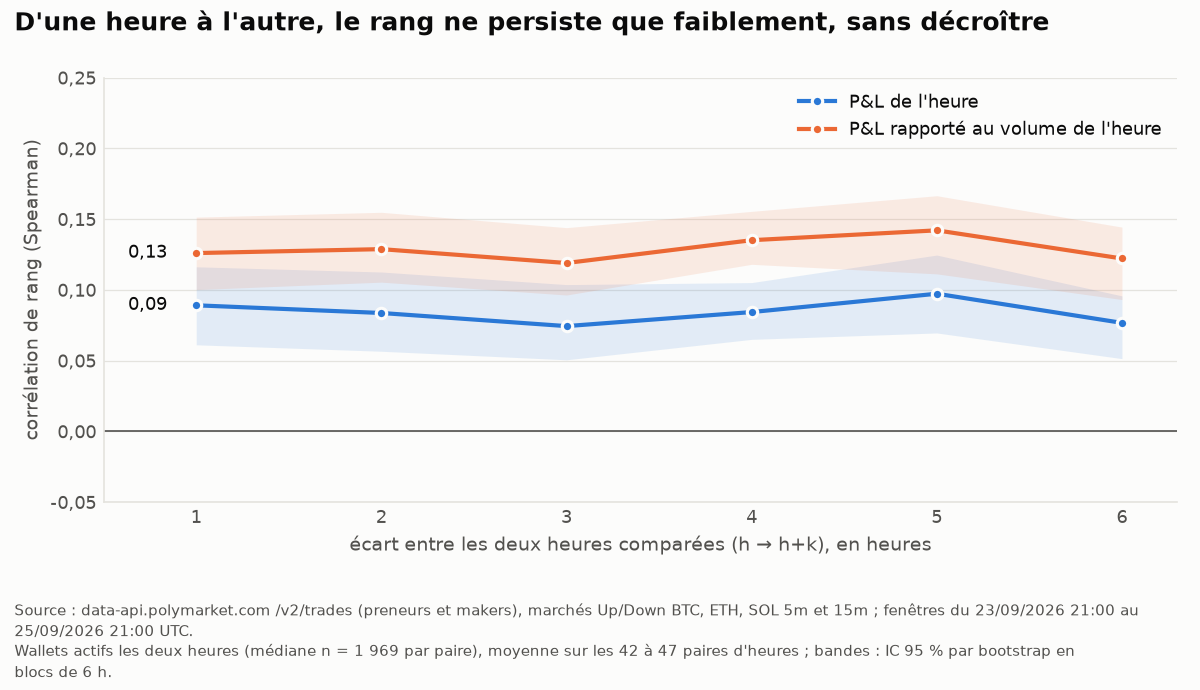

Data behind this chart, as committed beside it:
k_hours, n_hour_pairs, median_n_wallets, spearman_pnl_mean, lo, hi, spearman_roi_mean, roi_lo, roi_hi, share_pairs_positive
1, 47, 2246, 0.08916, 0.06124, 0.1164, 0.1261, 0.1002, 0.1515, 0.9149
2, 46, 2094, 0.08372, 0.05667, 0.1127, 0.1289, 0.1055, 0.1549, 0.8913
3, 45, 2003, 0.07445, 0.05064, 0.1038, 0.1191, 0.09644, 0.144, 0.7778
4, 44, 1936, 0.08438, 0.06509, 0.1052, 0.1352, 0.1181, 0.1555, 0.8636
5, 43, 1902, 0.09734, 0.06961, 0.1247, 0.1421, 0.1114, 0.1666, 0.907
6, 42, 1862, 0.07674, 0.05147, 0.09581, 0.1222, 0.09324, 0.1444, 0.881
7, 41, 1818, 0.09062, 0.06589, 0.1108, 0.1324, 0.1112, 0.1529, 0.9512
8, 40, 1802, 0.08846, 0.07167, 0.1036, 0.1351, 0.1197, 0.1449, 0.9
9, 39, 1772, 0.08754, 0.06195, 0.1079, 0.131, 0.1028, 0.1511, 0.8718
10, 38, 1764, 0.08182, 0.05847, 0.09786, 0.1342, 0.1099, 0.1487, 0.8947
11, 37, 1737, 0.09973, 0.07351, 0.1278, 0.1383, 0.1052, 0.1673, 0.8649
12, 36, 1704, 0.08158, 0.06274, 0.101, 0.1291, 0.1054, 0.1472, 0.9722
